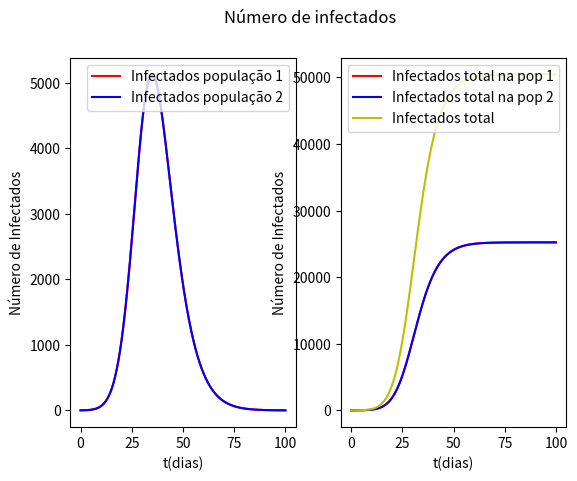

The matplotlib source for this figure:
"""Importação de Bibliotecas"""
import numpy as np
import pandas as pd

from scipy.integrate import odeint
from matplotlib import pyplot as plt

class population(object):
    """
    Classe que representa uma população
    """
    def __init__(self, N, mu, beta, gama, rho):
        ALPHA = 0.05 #taxa de vacinação de suscetíveis

        self.N = N #número de indivíduos na população
        self.mu = mu #taxa de mortalidadee natalidade da população
        self.beta = beta #vetor com os valores de beta 
        self.gama = gama #taxa de recuperação
        self.rho = rho #fração da vacinação
        #self.alpha = alpha #taxa de vacinação de S
        self.alpha = rho*ALPHA
     
    def condicoes_iniciais(self):
        """
        Retorna um vetor com as condições iniciais do problema
        """
        I0 = 1.0 #número de indíviduos infectados inicialmente
        S0 = self.N - I0 #número de indíviduos suscetíves inicialmente
        R0 = 0.0 #número de indíviduio recuperados inicialmente
        Icum0 = I0 #número inicial de infectados acumulados da população

        W0 = [S0, I0, R0, Icum0] #vetor com as condições iniciais

        return W0
    
def intervalo_tempo(ti, tf):
    """
    Retorna um vetor com os intervalos de tempo para a simulação
    """
    tspan = np.linspace(ti, tf, 5*(tf-ti)) #500 pontos (5*100) para saída de dados

    t = [ti, tf, tspan] #vetor com as informações relativas ao tempo

    return t

def gerar_equacoes(num_pops):
    """
    Retorna as equações para um número 'num_pops' de popualações
    """
    equacoes = []
    
    for i in range(num_pops):
        S = f"S{i+1}"
        I = f"I{i+1}"
        R = f"R{i+1}"
        
        beta_terms = ' + '.join([f"Pops[{i}].beta[{j}] * I{j+1}" for j in range(num_pops)])
        
        dS_dt = f"Pops[{i}].mu * Pops[{i}].N - ({S} * ({beta_terms}) / Pops[{i}].N) - Pops[{i}].alpha * {S} - Pops[{i}].mu * {S}"
        dI_dt = f"({S} * ({beta_terms}) / Pops[{i}].N) - Pops[{i}].gama * {I} - Pops[{i}].mu * {I}"
        dR_dt = f"Pops[{i}].gama * {I} + Pops[{i}].alpha * {S} - Pops[{i}].mu * {R}"
        Icum = f"{S} * ({beta_terms}) / Pops[{i}].N"
        
        equacoes.append(dS_dt)
        equacoes.append(dI_dt)
        equacoes.append(dR_dt)
        equacoes.append(Icum)
    
    return equacoes

def gerar_ode(num_pops):
    """
    Escreve uma função de ode's para ser executada pelo odeint
    """
    equacoes = gerar_equacoes(num_pops)
    
    func_ode = "def ode_system(y, t, Pops):\n"
    func_ode += "    dydt = []\n"
    
    for i in range(num_pops):
        S = f"S{i+1} = y[{i * 4}]"
        I = f"I{i+1} = y[{i * 4 + 1}]"
        R = f"R{i+1} = y[{i * 4 + 2}]"
        
        func_ode += f"    {S}\n"
        func_ode += f"    {I}\n"
        func_ode += f"    {R}\n"
    
    for eq in equacoes:
        func_ode += f"    dydt.append({eq})\n"
    
    func_ode += "    return dydt\n"
    
    exec(func_ode, globals())
    return globals()['ode_system']

POPULACOES = [] #criando um vetor para armazenar as populações

'''Criando as populações'''
pop1 = population(10**5, 0, [0.5, 0.2], 0.2, 0.5)

pop2 = population(10**5, 0, [0.5, 0.2], 0.2, 0.5)

POPULACOES.append(pop1) #inserindo as populações criadas no vetor populações
POPULACOES.append(pop2) #TODO: Achar uma maneira melhor de adicionar à POPULACOES

tempo = intervalo_tempo(0, 100)

w = [] #vetor para armazenar as condições iniciais
for i in range(len(POPULACOES)):
    w.extend(POPULACOES[i].condicoes_iniciais()) #adicionando as condições iniciais de cada população

sistema_eq = gerar_ode(len(POPULACOES))
solucoes = odeint(sistema_eq, w, tempo[2], args=(POPULACOES, ))

"""Armazenamento em variáveis dos valores de saída"""
S1 = solucoes[:,0] #pegando o valor do primeiro elemento da lista do sistema de equações
I1 = solucoes[:,1] #pegando o valor do segundo elemento da lista do sistema de equações
R1 = solucoes[:,2] #pegando o valor do terceiro elemento da lista do sistema de equações
Icum1 = solucoes[:,3]

S2 = solucoes[:,4] #pegando o valor do primeiro elemento da lista do sistema de equações
I2 = solucoes[:,5] #pegando o valor do segundo elemento da lista do sistema de equações
R2 = solucoes[:,6] #pegando o valor do terceiro elemento da lista do sistema de equações'
Icum2 = solucoes[:,7]

#IcumTotal = [a + b for a, b in zip(solucoes[:,3], solucoes[:,7])]
IcumTotal = Icum1 + Icum2

"""Armazenamento dos valores"""
df = pd.DataFrame({
    'Suscetiveis 1': S1,
    'infectados 1': I1,
    'Recupearados 1': R1,
    'Suscetiveis 2': S2,
    'infectados 2': I2,
    'Recupearados 2': R2,
    'Infectados Acumulado 1' : Icum1,
    'Infectados Acumulado 2' : Icum2,
})
df.to_csv("./resultados.csv", sep=',')


"""Plotagem do gráfico"""
fig, (ax1, ax2) = plt.subplots(1, 2, sharey=False)
fig.suptitle('Número de infectados')
ax1.plot(tempo[2], I1, 'r', label = 'Infectados população 1')
ax1.plot(tempo[2], I2, 'b', label = 'Infectados população 2')
ax1.set_xlabel('t(dias)')
ax1.set_ylabel('Número de Infectados')
ax1.legend(loc = "upper right")

ax2.plot(tempo[2], Icum1, 'r', label = 'Infectados total na pop 1')
ax2.plot(tempo[2], Icum2, 'b', label = 'Infectados total na pop 2')
ax2.plot(tempo[2], IcumTotal, 'y', label = 'Infectados total')
ax2.set_xlabel('t(dias)')
ax2.set_ylabel('Número de Infectados')
ax2.legend(loc = "upper right")

plt.show()